The GitHub repository ROMOHHR/LeatherTextureMatcher contains a labelled image folder "Match" with 40 categories: leather texture B 1, leather texture B 2, leather texture B 3, leather texture B 4, leather texture M 1, leather texture M 10, leather texture M 2, leather texture M 3, leather texture M 4, leather texture M 5, leather texture M 6, leather texture M 7, leather texture M 8, leather texture M 9, leather texture S 1, leather texture S 10, leather texture S 11, leather texture S 12, leather texture S 13, leather texture S 14, leather texture S 15, leather texture S 16, leather texture S 17, leather texture S 18, leather texture S 19, leather texture S 2, leather texture S 20, leather texture S 21, leather texture S 22, leather texture S 23, leather texture S 24, leather texture S 25, leather texture S 26, leather texture S 3, leather texture S 4, leather texture S 5, leather texture S 6, leather texture S 7, leather texture S 8, leather texture S 9. Examples follow, each with its label.

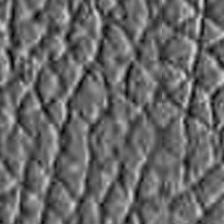
Label: leather texture S 12

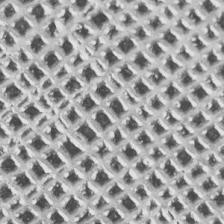
Label: leather texture S 13

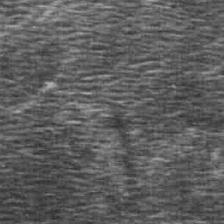
Label: leather texture S 21

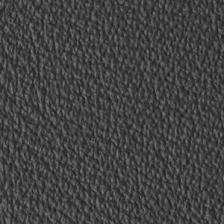
Label: leather texture S 11

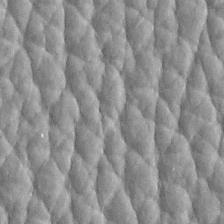
Label: leather texture S 2

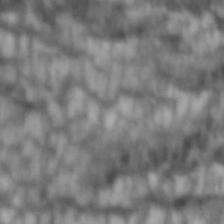
Label: leather texture S 25
